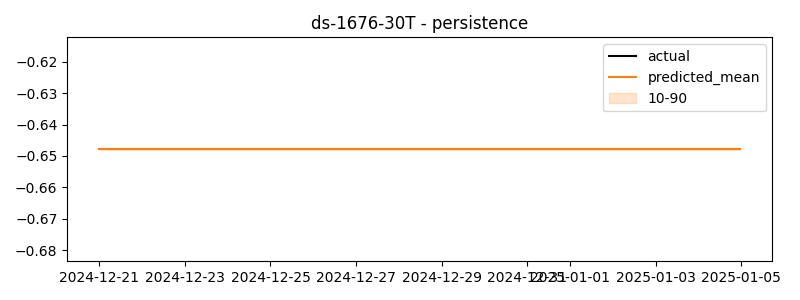

The file beside this chart, header and first rows:
timestamp, actual, predicted
2024-12-21 00:00:00, -0.03606, -0.6479
2024-12-21 00:30:00, 0.1256, -0.6479
2024-12-21 01:00:00, 0.1613, -0.6479
2024-12-21 01:30:00, 0.1587, -0.6479
2024-12-21 02:00:00, 0.184, -0.6479
2024-12-21 02:30:00, 0.1273, -0.6479
2024-12-21 03:00:00, 0.08949, -0.6479
2024-12-21 03:30:00, 0.147, -0.6479
2024-12-21 04:00:00, 0.6638, -0.6479
2024-12-21 04:30:00, 0.735, -0.6479
2024-12-21 05:00:00, 0.5776, -0.6479
2024-12-21 05:30:00, 0.751, -0.6479
2024-12-21 06:00:00, 0.605, -0.6479
2024-12-21 06:30:00, 0.6943, -0.6479
2024-12-21 07:00:00, 0.7514, -0.6479
2024-12-21 07:30:00, 0.7671, -0.6479
2024-12-21 08:00:00, 0.7427, -0.6479
2024-12-21 08:30:00, 0.6552, -0.6479
2024-12-21 09:00:00, 0.7051, -0.6479
2024-12-21 09:30:00, 0.6504, -0.6479
2024-12-21 10:00:00, 0.6924, -0.6479
2024-12-21 10:30:00, 0.7166, -0.6479
2024-12-21 11:00:00, 0.6386, -0.6479
2024-12-21 11:30:00, 0.7122, -0.6479
2024-12-21 12:00:00, 0.6891, -0.6479
2024-12-21 12:30:00, 0.6508, -0.6479
2024-12-21 13:00:00, 0.6342, -0.6479
2024-12-21 13:30:00, 0.7093, -0.6479
2024-12-21 14:00:00, 0.5914, -0.6479
2024-12-21 14:30:00, 0.6474, -0.6479
2024-12-21 15:00:00, 0.6375, -0.6479
2024-12-21 15:30:00, 0.5688, -0.6479
2024-12-21 16:00:00, 0.6506, -0.6479
2024-12-21 16:30:00, 0.8411, -0.6479
2024-12-21 17:00:00, 0.8047, -0.6479
2024-12-21 17:30:00, 0.8195, -0.6479
2024-12-21 18:00:00, 0.7882, -0.6479
2024-12-21 18:30:00, 0.8249, -0.6479
2024-12-21 19:00:00, 0.7871, -0.6479
2024-12-21 19:30:00, 0.6758, -0.6479
2024-12-21 20:00:00, 0.6993, -0.6479
2024-12-21 20:30:00, 0.6578, -0.6479
2024-12-21 21:00:00, 0.6747, -0.6479
2024-12-21 21:30:00, 0.7353, -0.6479
2024-12-21 22:00:00, 0.7343, -0.6479
2024-12-21 22:30:00, 0.6814, -0.6479
2024-12-21 23:00:00, 0.7435, -0.6479
2024-12-21 23:30:00, 0.7667, -0.6479
2024-12-22 00:00:00, 0.709, -0.6479
2024-12-22 00:30:00, 0.7695, -0.6479
2024-12-22 01:00:00, 0.7033, -0.6479
2024-12-22 01:30:00, 0.7351, -0.6479
2024-12-22 02:00:00, 0.8565, -0.6479
2024-12-22 02:30:00, 0.7785, -0.6479
2024-12-22 03:00:00, 0.6795, -0.6479
2024-12-22 03:30:00, 0.6697, -0.6479
2024-12-22 04:00:00, 0.5932, -0.6479
2024-12-22 04:30:00, 0.5385, -0.6479
2024-12-22 05:00:00, 0.659, -0.6479
2024-12-22 05:30:00, 0.5488, -0.6479
... 660 more rows
